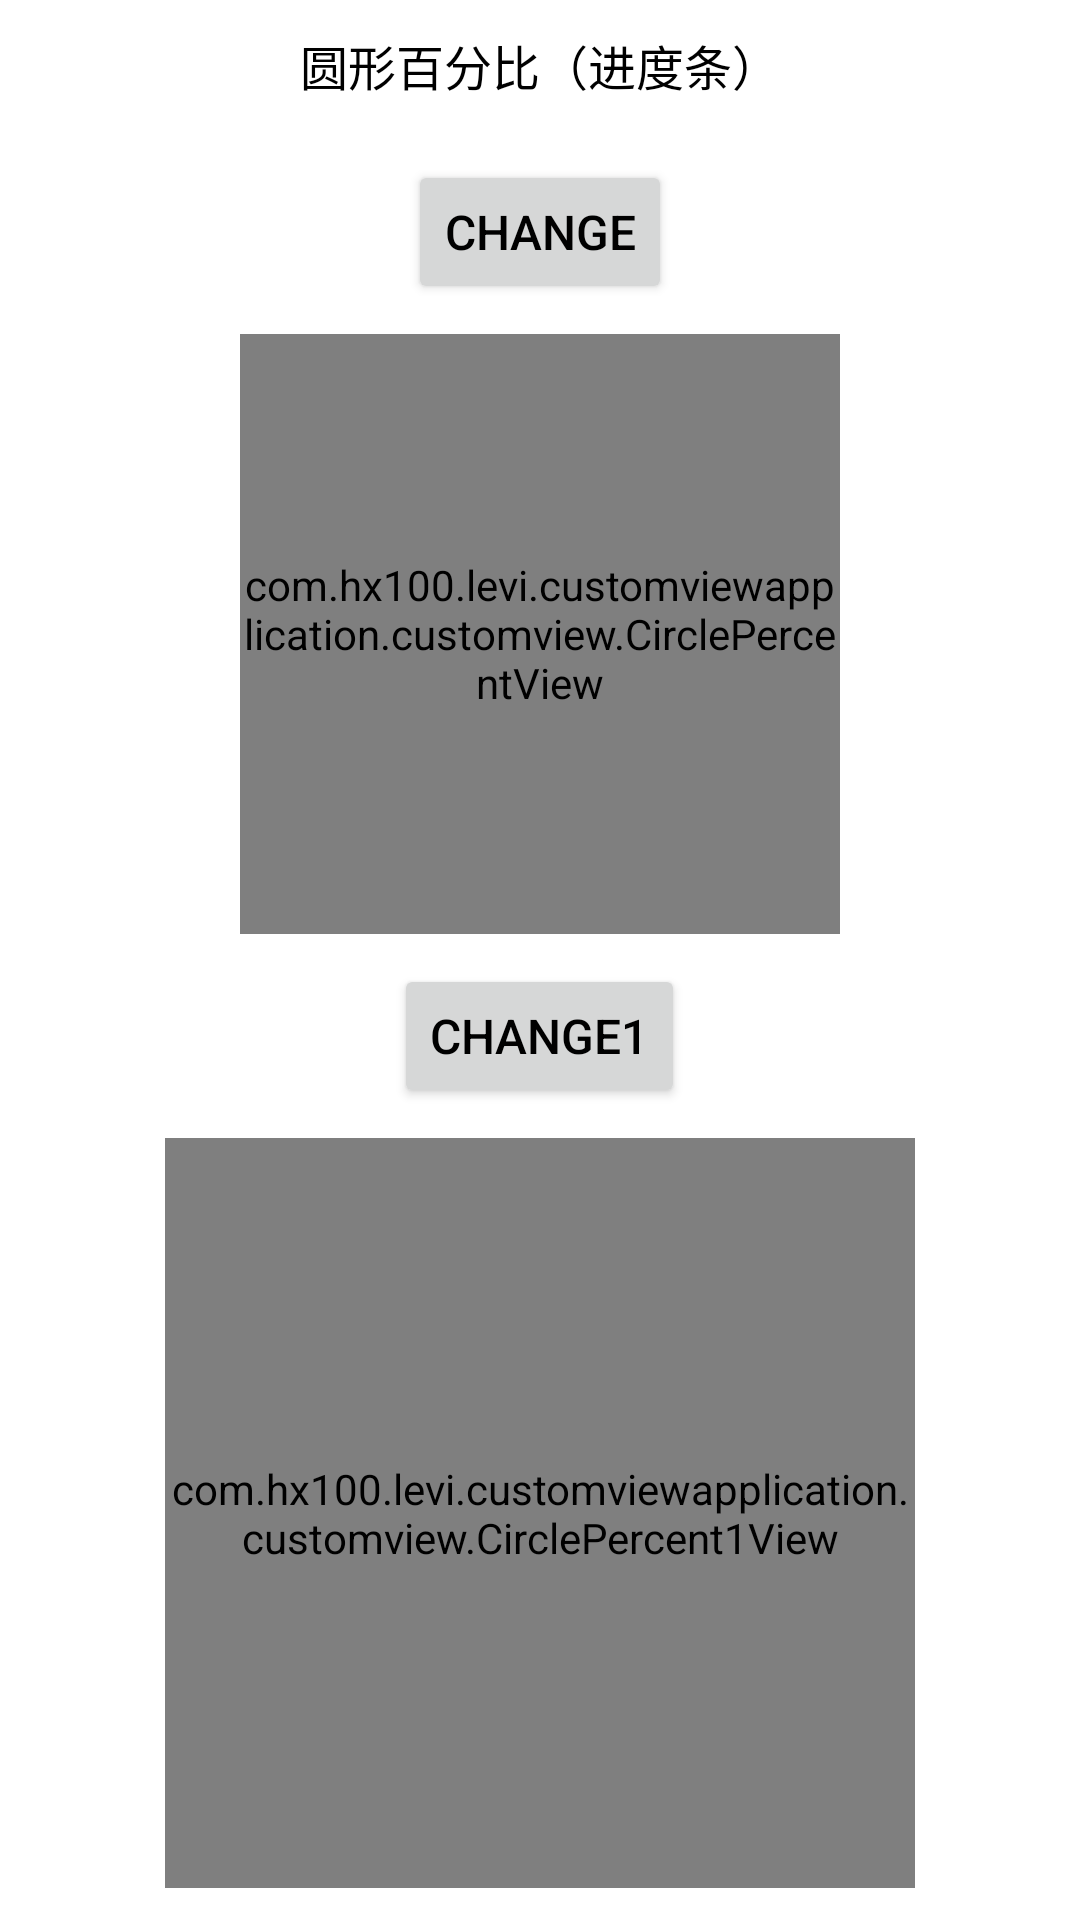

Write the Android layout XML for this screen, with the resource values it uses.
<!-- AndroidManifest.xml: application theme AppTheme -->
<!-- res/layout/activity_customview2.xml -->
<LinearLayout xmlns:android="http://schemas.android.com/apk/res/android"
    xmlns:tools="http://schemas.android.com/tools"
    xmlns:app="http://schemas.android.com/apk/res-auto"
    android:layout_width="match_parent"
    android:layout_height="match_parent"
    android:background="@android:color/white"
    android:orientation="vertical">
    <ScrollView
        android:layout_width="match_parent"
        android:layout_height="match_parent">
        <LinearLayout
            android:layout_width="match_parent"
            android:layout_height="match_parent"
            android:orientation="vertical">
            <TextView
                android:layout_width="wrap_content"
                android:layout_height="wrap_content"
                android:layout_gravity="center_horizontal"
                android:layout_margin="10dp"
                android:gravity="center"
                android:text="圆形百分比（进度条）"
                android:textColor="@android:color/black"
                android:textSize="16sp" />
            <Button
            android:id="@+id/btn_change"
            android:layout_width="wrap_content"
            android:layout_height="wrap_content"
            android:layout_gravity="center_horizontal"
            android:layout_margin="10dp"
            android:gravity="center"
            android:text="CHANGE"
            android:textColor="@android:color/black"
            android:textSize="16sp" />
            <com.hx100.levi.customviewapplication.customview.CirclePercentView
                android:id="@+id/circle_percent_view"
                android:layout_width="200dp"
                android:layout_height="200dp"
                app:back_circle_color="@android:color/holo_blue_light"
                app:percent_index="32"
                android:layout_gravity="center_horizontal"/>
            <Button
                android:id="@+id/btn_change1"
                android:layout_width="wrap_content"
                android:layout_height="wrap_content"
                android:layout_gravity="center_horizontal"
                android:layout_margin="10dp"
                android:gravity="center"
                android:text="CHANGE1"
                android:textColor="@android:color/black"
                android:textSize="16sp" />
            <com.hx100.levi.customviewapplication.customview.CirclePercent1View
                android:id="@+id/circle_percent_view1"
                android:layout_width="250dp"
                android:layout_height="250dp"
                android:layout_gravity="center_horizontal"/>
        </LinearLayout>
    </ScrollView>

</LinearLayout>
<!-- resources referenced by this layout -->
<resources>
  <style name="AppTheme" parent="Theme.AppCompat.Light.NoActionBar">
          
          <item name="colorPrimary">@color/colorPrimary</item>
          <item name="colorPrimaryDark">@color/colorPrimaryDark</item>
          <item name="colorAccent">@color/colorAccent</item>
      </style>
  <color name="colorPrimary">#3F51B5</color>
  <color name="colorPrimaryDark">#303F9F</color>
  <color name="colorAccent">#FF4081</color>
</resources>
